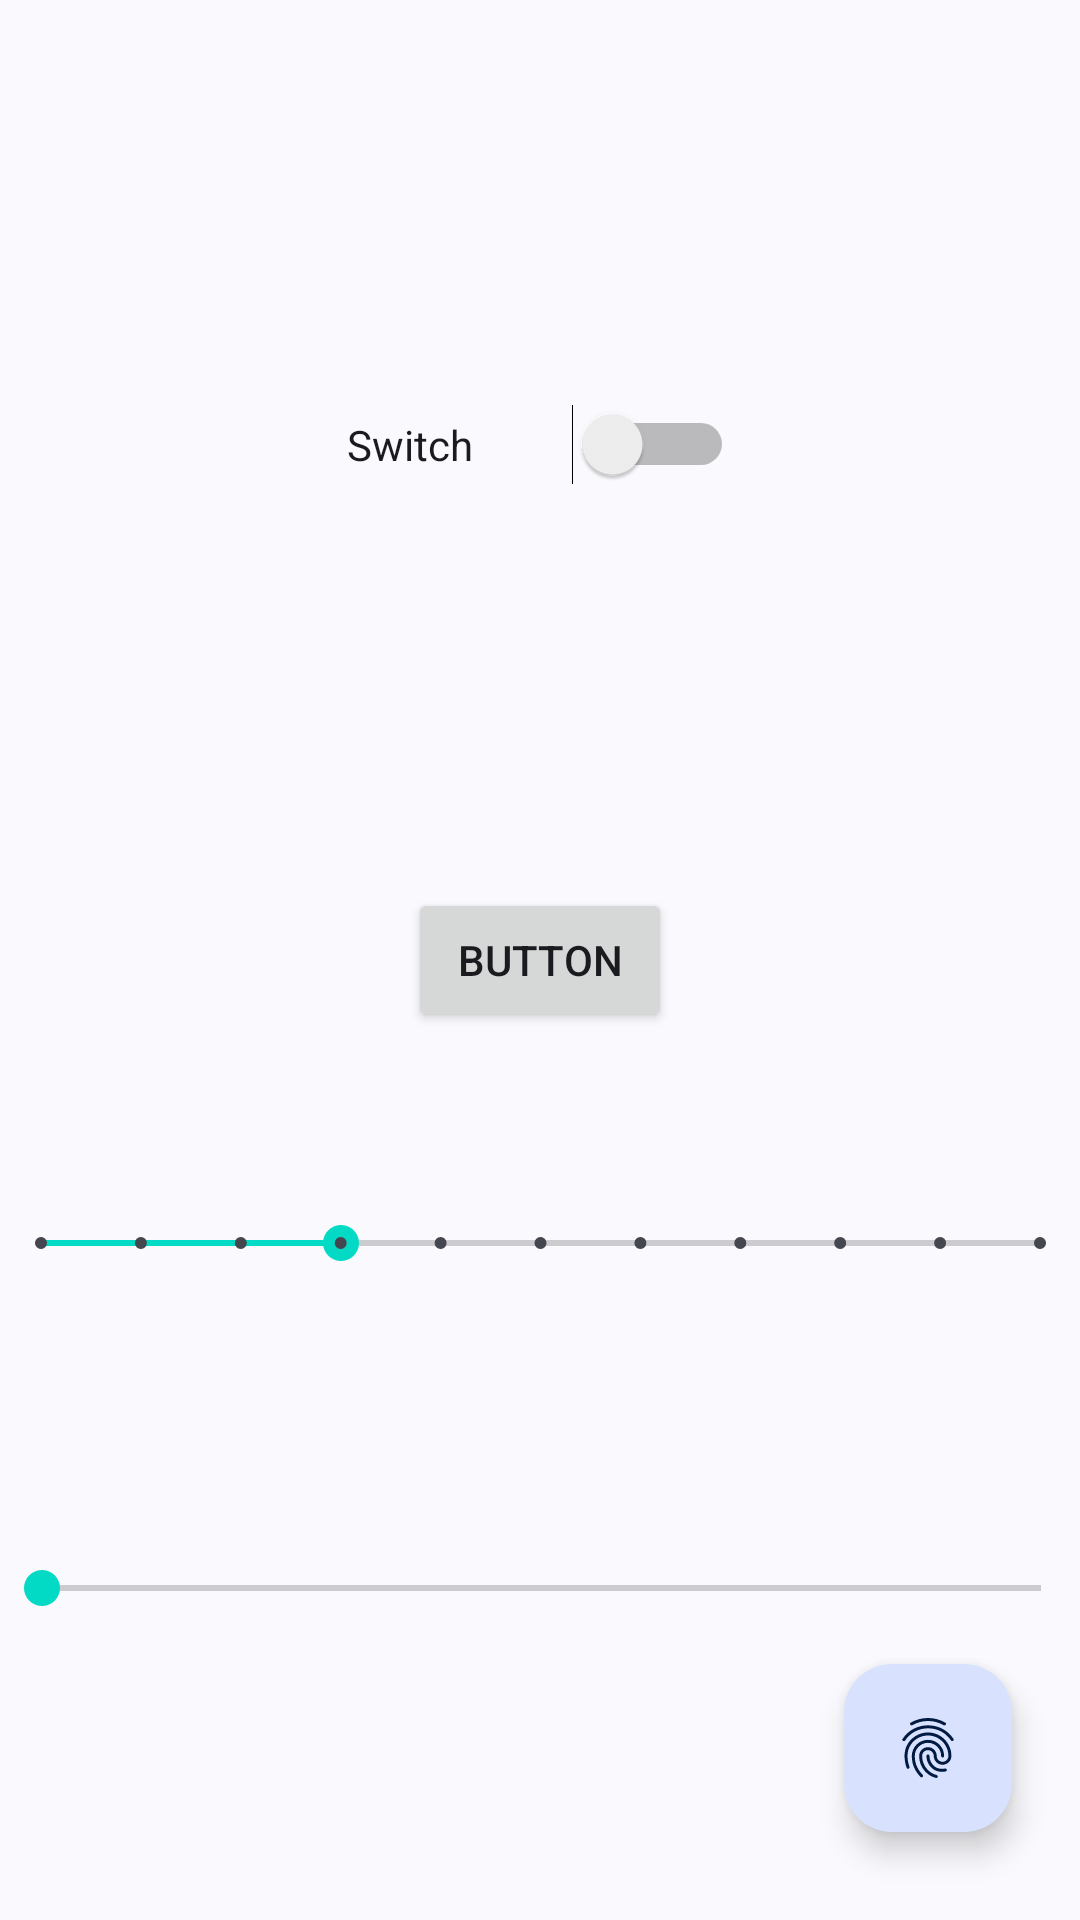

Layout XML and referenced resources for this Android screen:
<!-- AndroidManifest.xml: application theme Theme.MyCamera -->
<!-- res/layout/activity_material.xml -->
<?xml version="1.0" encoding="utf-8"?>
<androidx.constraintlayout.widget.ConstraintLayout xmlns:android="http://schemas.android.com/apk/res/android"
    xmlns:app="http://schemas.android.com/apk/res-auto"
    xmlns:tools="http://schemas.android.com/tools"
    android:layout_width="match_parent"
    android:layout_height="match_parent"
    tools:context=".Material">

    <Button
        android:id="@+id/button2"
        android:layout_width="wrap_content"
        android:layout_height="wrap_content"
        android:text="Button"
        app:layout_constraintBottom_toBottomOf="parent"
        app:layout_constraintEnd_toEndOf="parent"
        app:layout_constraintStart_toStartOf="parent"
        app:layout_constraintTop_toTopOf="parent" />

    <SeekBar
        android:id="@+id/seekBar"
        style="@style/Widget.AppCompat.SeekBar.Discrete"
        android:layout_width="365dp"
        android:layout_height="27dp"
        android:max="10"
        android:progress="3"
        app:layout_constraintBottom_toBottomOf="parent"
        app:layout_constraintEnd_toEndOf="parent"
        app:layout_constraintHorizontal_bias="0.571"
        app:layout_constraintStart_toStartOf="parent"
        app:layout_constraintTop_toBottomOf="@+id/button2"
        app:layout_constraintVertical_bias="0.212" />

    <Switch
        android:id="@+id/switch1"
        android:layout_width="129dp"
        android:layout_height="37dp"
        android:text="Switch"
        app:layout_constraintBottom_toTopOf="@+id/button2"
        app:layout_constraintEnd_toEndOf="parent"
        app:layout_constraintStart_toStartOf="parent"
        app:layout_constraintTop_toTopOf="parent" />

    <com.google.android.material.floatingactionbutton.FloatingActionButton
        android:id="@+id/floatingActionButton"
        android:layout_width="wrap_content"
        android:layout_height="wrap_content"
        android:clickable="true"
        app:layout_constraintBottom_toBottomOf="parent"
        app:layout_constraintEnd_toEndOf="parent"
        app:layout_constraintHorizontal_bias="0.925"
        app:layout_constraintStart_toStartOf="parent"
        app:layout_constraintTop_toBottomOf="@+id/seekBar"
        app:layout_constraintVertical_bias="0.813"
        app:srcCompat="?android:attr/fingerprintAuthDrawable" />

    <SeekBar
        android:id="@+id/seekBar2"
        android:layout_width="365dp"
        android:layout_height="25dp"
        android:layout_marginTop="89dp"
        app:layout_constraintBottom_toBottomOf="parent"
        app:layout_constraintEnd_toEndOf="parent"
        app:layout_constraintStart_toStartOf="parent"
        app:layout_constraintTop_toBottomOf="@+id/seekBar"
        app:layout_constraintVertical_bias="0.0" />
</androidx.constraintlayout.widget.ConstraintLayout>
<!-- resources referenced by this layout -->
<resources>
  <style name="Theme.MyCamera" parent="Theme.Material3.DynamicColors.DayNight">
          
  
          <item name="colorPrimary">#FFFFFF</item>
          <item name="colorPrimaryDark">#000000</item>
          <item name="colorAccent">@color/teal_200</item>
          
      </style>
  <color name="teal_200">#FF03DAC5</color>
</resources>
